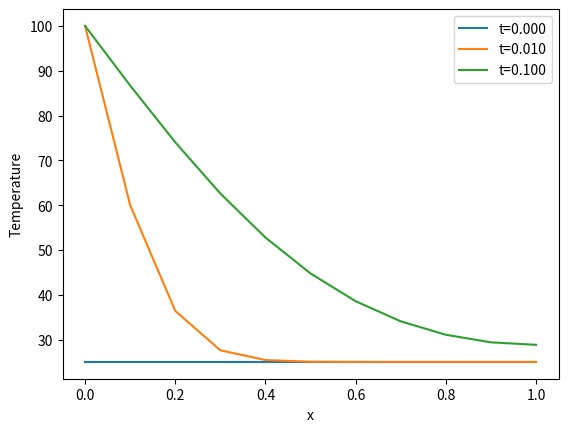
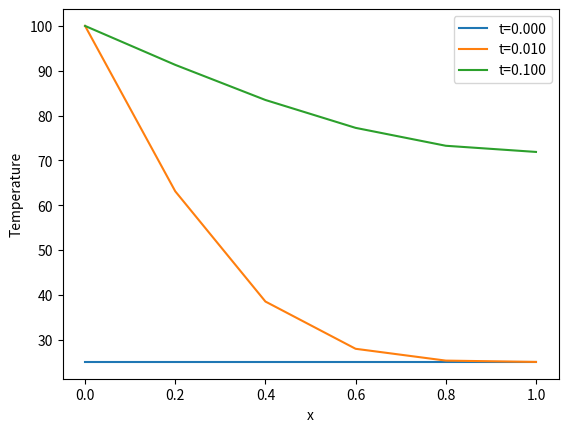
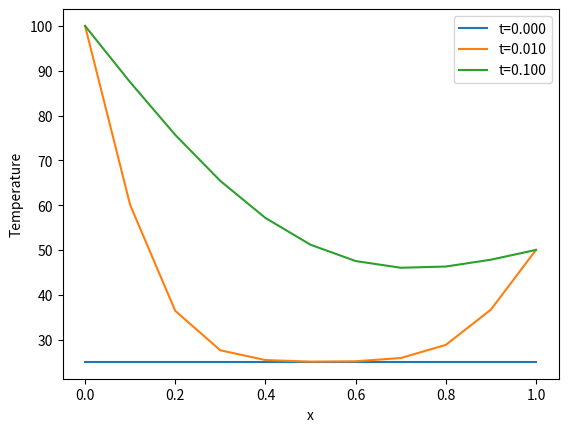

Source code (Python) for these figures, in order:
import numpy as np
import matplotlib.pyplot as plt

class Diffusion:
    def __init__(self, L, dx, dt):
        self.L = L
        self.dx = dx
        self.dt = dt
        self.x = np.arange(0,self.L+self.dx,self.dx)

        # some standard values
        self.kappa = 0
        self.init_temp = 0
        self.bc_left = 0
        self.bc_right = 0
        
    def set_pde_params(self, kappa):
        self.kappa = kappa
        
        assert self.kappa*self.dt/self.dx/self.dx<=0.5, 'Stability condition not satisfied'

    def set_bcs(self, init, left, right):        
        self.init_temp = init
        self.bc_left = left
        self.bc_right = right

    def plot_steps(self,steps):
        plt.figure()
        plt.xlabel('Position')
        plt.ylabel('Temperature')
        for step in steps:
            plt.plot(self.x, self.T[step,:], label='step '+str(step))
        plt.legend()
        plt.show()

    def _apply_bcs(self, n):
        self.T[n+1,0] = self.bc_left
        self.T[n+1,-1] = self.T[n,-1] + 2*self.kappa*self.dt/self.dx**2*(self.T[n,-2]-self.T[n,-1]+self.bc_right*self.dx)

    def solve(self, n_steps):
        # solution vectors
        nx = len(self.x)
        self.T = np.zeros((n_steps,nx))
    
        # temperature field at t=0
        self.T[0,:] = self.init_temp
    
        # loop through time
        for n in range(n_steps-1):
            # solution in the interior
            for m in range(1,nx-1):
                self.T[n+1,m] = self.T[n,m] + self.kappa*self.dt/self.dx**2*(self.T[n,m+1]-2*self.T[n,m]+self.T[n,m-1])
            
            # solution at the boundaries
            self._apply_bcs(n)

model = Diffusion(L=1.0, dx=0.1, dt=0.001)
model.set_pde_params(kappa=1.0)
model.set_bcs(init=25.0, left=100.0, right=0.0)
model.solve(n_steps=1000)

plt.plot(model.x, model.T[0,:], label=f't={0 * model.dt:.3f}')
plt.plot(model.x, model.T[10,:], label=f't={10 * model.dt:.3f}')
plt.plot(model.x, model.T[100,:], label=f't={100 * model.dt:.3f}')
plt.xlabel('x')
plt.ylabel('Temperature')
plt.legend()
plt.show()


model.set_pde_params(kappa=5.0)
model.solve(n_steps=1000)

plt.plot(model.x, model.T[0,:], label=f't={0 * model.dt:.3f}')
plt.plot(model.x, model.T[10,:], label=f't={10 * model.dt:.3f}')
plt.plot(model.x, model.T[100,:], label=f't={100 * model.dt:.3f}')
plt.xlabel('x')
plt.ylabel('Temperature')
plt.legend()
plt.show()

class MyDiffusion (Diffusion):
    def _apply_bcs(self, n):
        self.T[n+1,0] = self.bc_left
        self.T[n+1,-1] = self.bc_right

new_model = MyDiffusion(L=1.0, dx=0.1, dt=0.001)
new_model.set_pde_params(kappa=1.0)
new_model.set_bcs(init=25.0, left=100.0, right=50.0)
new_model.solve(n_steps=1000)

plt.plot(new_model.x, new_model.T[0,:], label=f't={0 * new_model.dt:.3f}')
plt.plot(new_model.x, new_model.T[10,:], label=f't={10 * new_model.dt:.3f}')
plt.plot(new_model.x, new_model.T[100,:], label=f't={100 * new_model.dt:.3f}')
plt.xlabel('x')
plt.ylabel('Temperature')
plt.legend()
plt.show()
